Image classification data set "Original" (Vuchauduytung/My-First-Repository on GitHub). Class labels (2): benign, malignant.

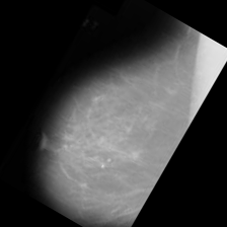
Label: benign

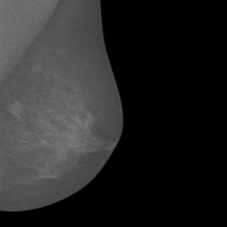
Label: malignant

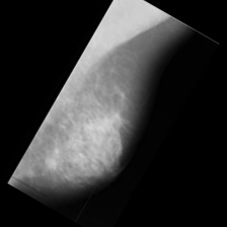
Label: benign

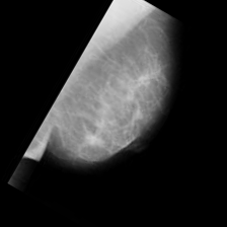
Label: malignant

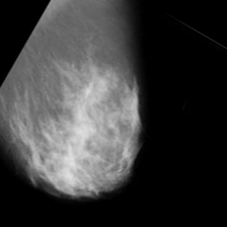
Label: benign

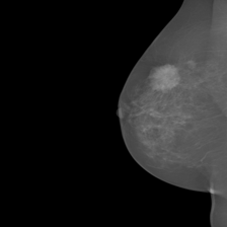
Label: malignant
